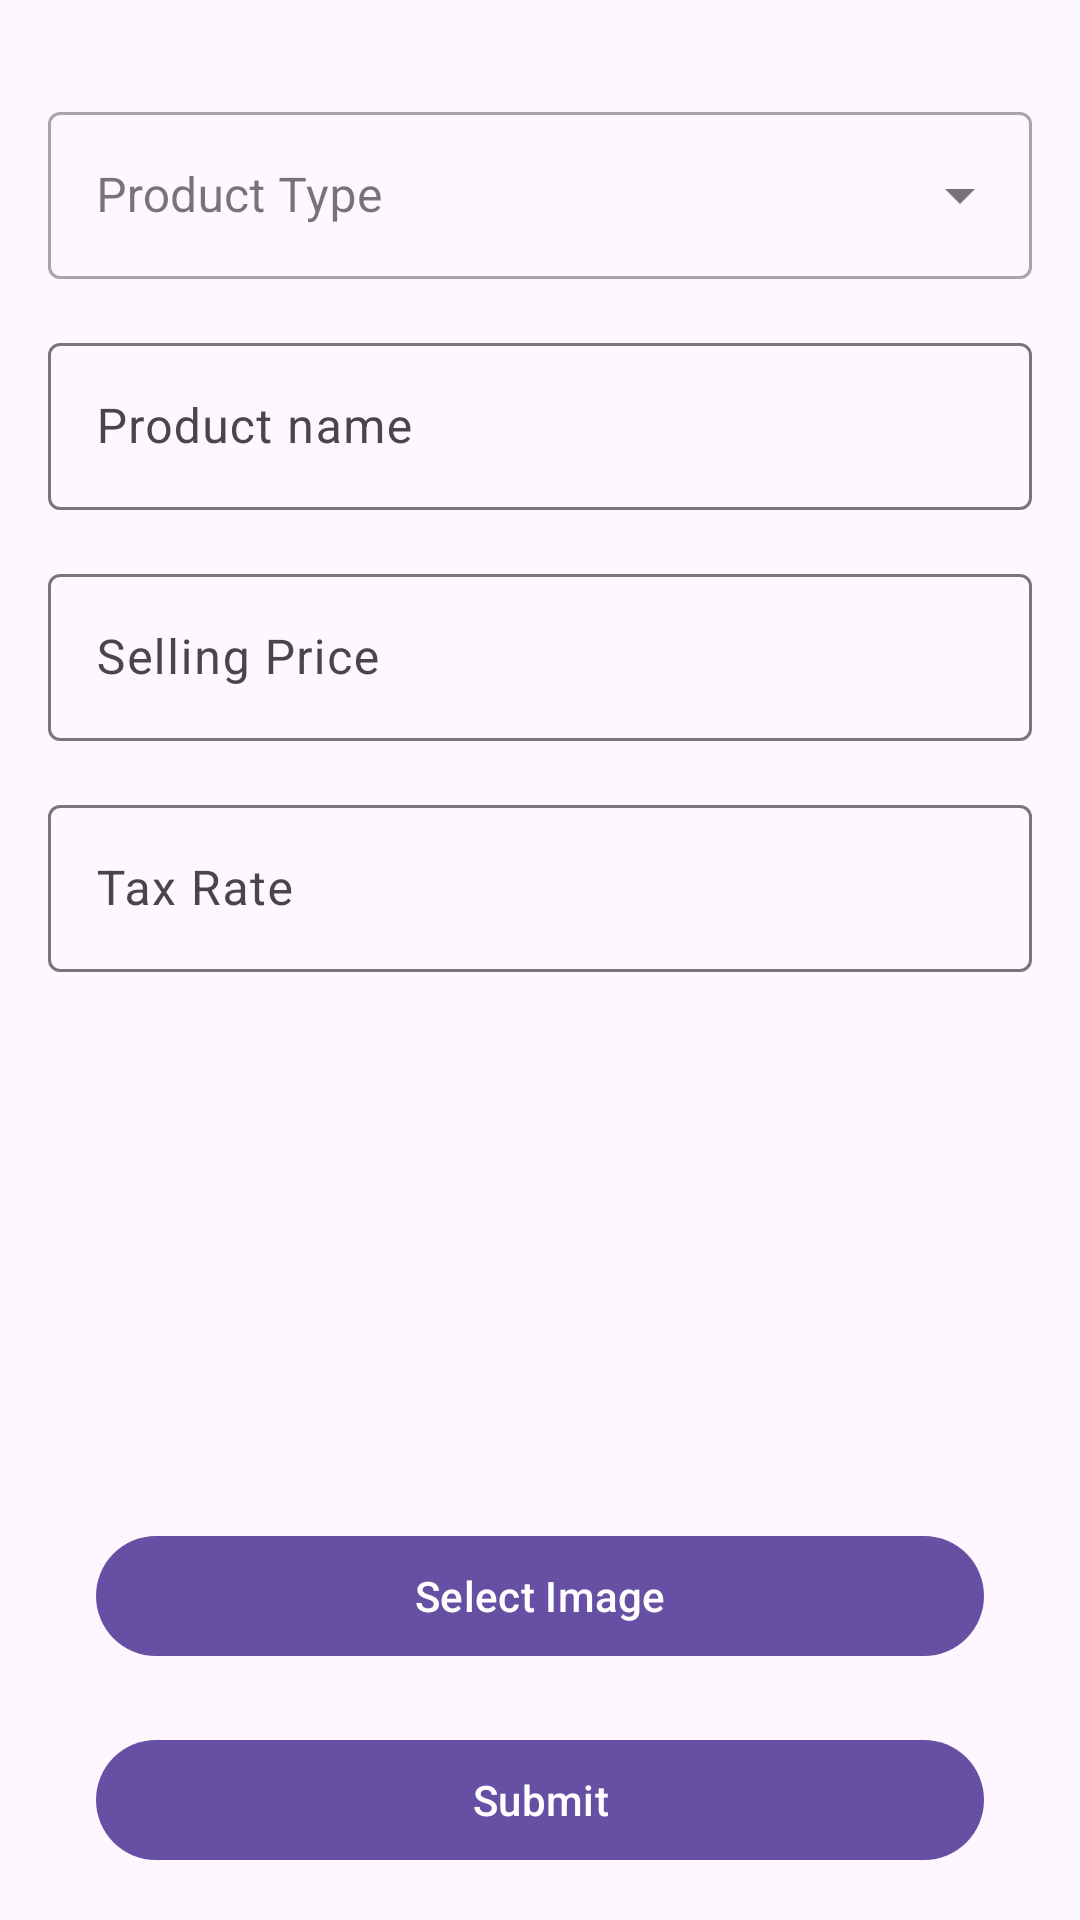

Produce the Android XML layout that renders to this screen, including the resource entries it uses.
<!-- AndroidManifest.xml: application theme Theme.ProductListing -->
<!-- res/layout/fragment_add_product.xml -->
<?xml version="1.0" encoding="utf-8"?>
<androidx.constraintlayout.widget.ConstraintLayout xmlns:android="http://schemas.android.com/apk/res/android"
    xmlns:app="http://schemas.android.com/apk/res-auto"
    xmlns:tools="http://schemas.android.com/tools"
    android:layout_width="match_parent"
    android:layout_height="match_parent"
    android:padding="16dp">

    <com.google.android.material.textfield.TextInputLayout
        android:id="@+id/product_type_layout"
        style="@style/Widget.MaterialComponents.TextInputLayout.OutlinedBox.ExposedDropdownMenu"
        android:layout_width="match_parent"
        android:layout_height="wrap_content"
        android:layout_marginTop="16dp"
        android:hint="@string/product_type"
        app:layout_constraintEnd_toEndOf="parent"
        app:layout_constraintStart_toStartOf="parent"
        app:layout_constraintTop_toTopOf="parent">

        <AutoCompleteTextView
            android:id="@+id/edtProductType"
            android:layout_width="match_parent"
            android:layout_height="wrap_content"
            android:inputType="none" />
    </com.google.android.material.textfield.TextInputLayout>


    <com.google.android.material.textfield.TextInputLayout
        android:id="@+id/product_name_layout"
        android:layout_width="0dp"
        android:layout_height="wrap_content"
        android:layout_marginTop="16dp"
        android:hint="@string/product_name"
        app:layout_constraintEnd_toEndOf="parent"
        app:layout_constraintStart_toStartOf="parent"
        app:layout_constraintTop_toBottomOf="@+id/product_type_layout">

        <com.google.android.material.textfield.TextInputEditText
            android:id="@+id/product_name"
            android:layout_width="match_parent"
            android:layout_height="wrap_content"
            android:inputType="text" />
    </com.google.android.material.textfield.TextInputLayout>

    <com.google.android.material.textfield.TextInputLayout
        android:id="@+id/selling_price_layout"
        android:layout_width="0dp"
        android:layout_height="wrap_content"
        android:layout_marginTop="16dp"
        android:hint="@string/selling_price"
        app:layout_constraintEnd_toEndOf="parent"
        app:layout_constraintStart_toStartOf="parent"
        app:layout_constraintTop_toBottomOf="@+id/product_name_layout">

        <com.google.android.material.textfield.TextInputEditText
            android:id="@+id/selling_price"
            android:layout_width="match_parent"
            android:layout_height="wrap_content"
            android:inputType="numberDecimal" />
    </com.google.android.material.textfield.TextInputLayout>

    <com.google.android.material.textfield.TextInputLayout
        android:id="@+id/tax_rate_layout"
        android:layout_width="0dp"
        android:layout_height="wrap_content"
        android:layout_marginTop="16dp"
        android:hint="@string/tax_rate"
        app:layout_constraintEnd_toEndOf="parent"
        app:layout_constraintStart_toStartOf="parent"
        app:layout_constraintTop_toBottomOf="@+id/selling_price_layout">

        <com.google.android.material.textfield.TextInputEditText
            android:id="@+id/tax_rate"
            android:layout_width="match_parent"
            android:layout_height="wrap_content"
            android:inputType="numberDecimal" />
    </com.google.android.material.textfield.TextInputLayout>

    <ImageView
        android:id="@+id/iv_product"
        android:layout_width="150dp"
        android:layout_height="150dp"
        android:layout_marginTop="16dp"
        android:scaleType="fitXY"
        android:src="@drawable/placeholder"
        app:layout_constraintEnd_toEndOf="parent"
        app:layout_constraintStart_toStartOf="parent"
        app:layout_constraintTop_toBottomOf="@+id/tax_rate_layout" />

    <com.google.android.material.button.MaterialButton
        android:id="@+id/select_images_button"
        android:layout_width="0dp"
        android:layout_height="wrap_content"
        android:layout_marginStart="16dp"
        android:layout_marginEnd="16dp"
        android:layout_marginBottom="20dp"
        android:text="@string/select_image"
        app:layout_constraintBottom_toTopOf="@+id/submit_button"
        app:layout_constraintEnd_toEndOf="parent"
        app:layout_constraintHorizontal_bias="0.498"
        app:layout_constraintStart_toStartOf="parent" />

    <com.google.android.material.button.MaterialButton
        android:id="@+id/submit_button"
        android:layout_width="0dp"
        android:layout_height="wrap_content"
        android:layout_marginStart="16dp"
        android:layout_marginEnd="16dp"
        android:text="@string/submit"
        app:layout_constraintBottom_toBottomOf="parent"
        app:layout_constraintEnd_toEndOf="parent"
        app:layout_constraintStart_toStartOf="parent" />

    <ProgressBar
        android:id="@+id/progressBar"
        style="?android:attr/progressBarStyle"
        android:layout_width="wrap_content"
        android:layout_height="wrap_content"
        android:visibility="gone"
        app:layout_constraintBottom_toBottomOf="parent"
        app:layout_constraintEnd_toEndOf="parent"
        app:layout_constraintStart_toStartOf="parent"
        app:layout_constraintTop_toTopOf="parent" />

</androidx.constraintlayout.widget.ConstraintLayout>
<!-- resources referenced by this layout -->
<resources>
  <string name="product_name">Product name</string>
  <string name="product_type">Product Type</string>
  <string name="select_image">Select Image</string>
  <string name="selling_price">Selling Price</string>
  <string name="submit">Submit</string>
  <string name="tax_rate">Tax Rate</string>
  <style name="Theme.ProductListing" parent="Base.Theme.ProductListing" />
  <style name="Base.Theme.ProductListing" parent="Theme.Material3.DayNight.NoActionBar">
          
          
      </style>
</resources>
